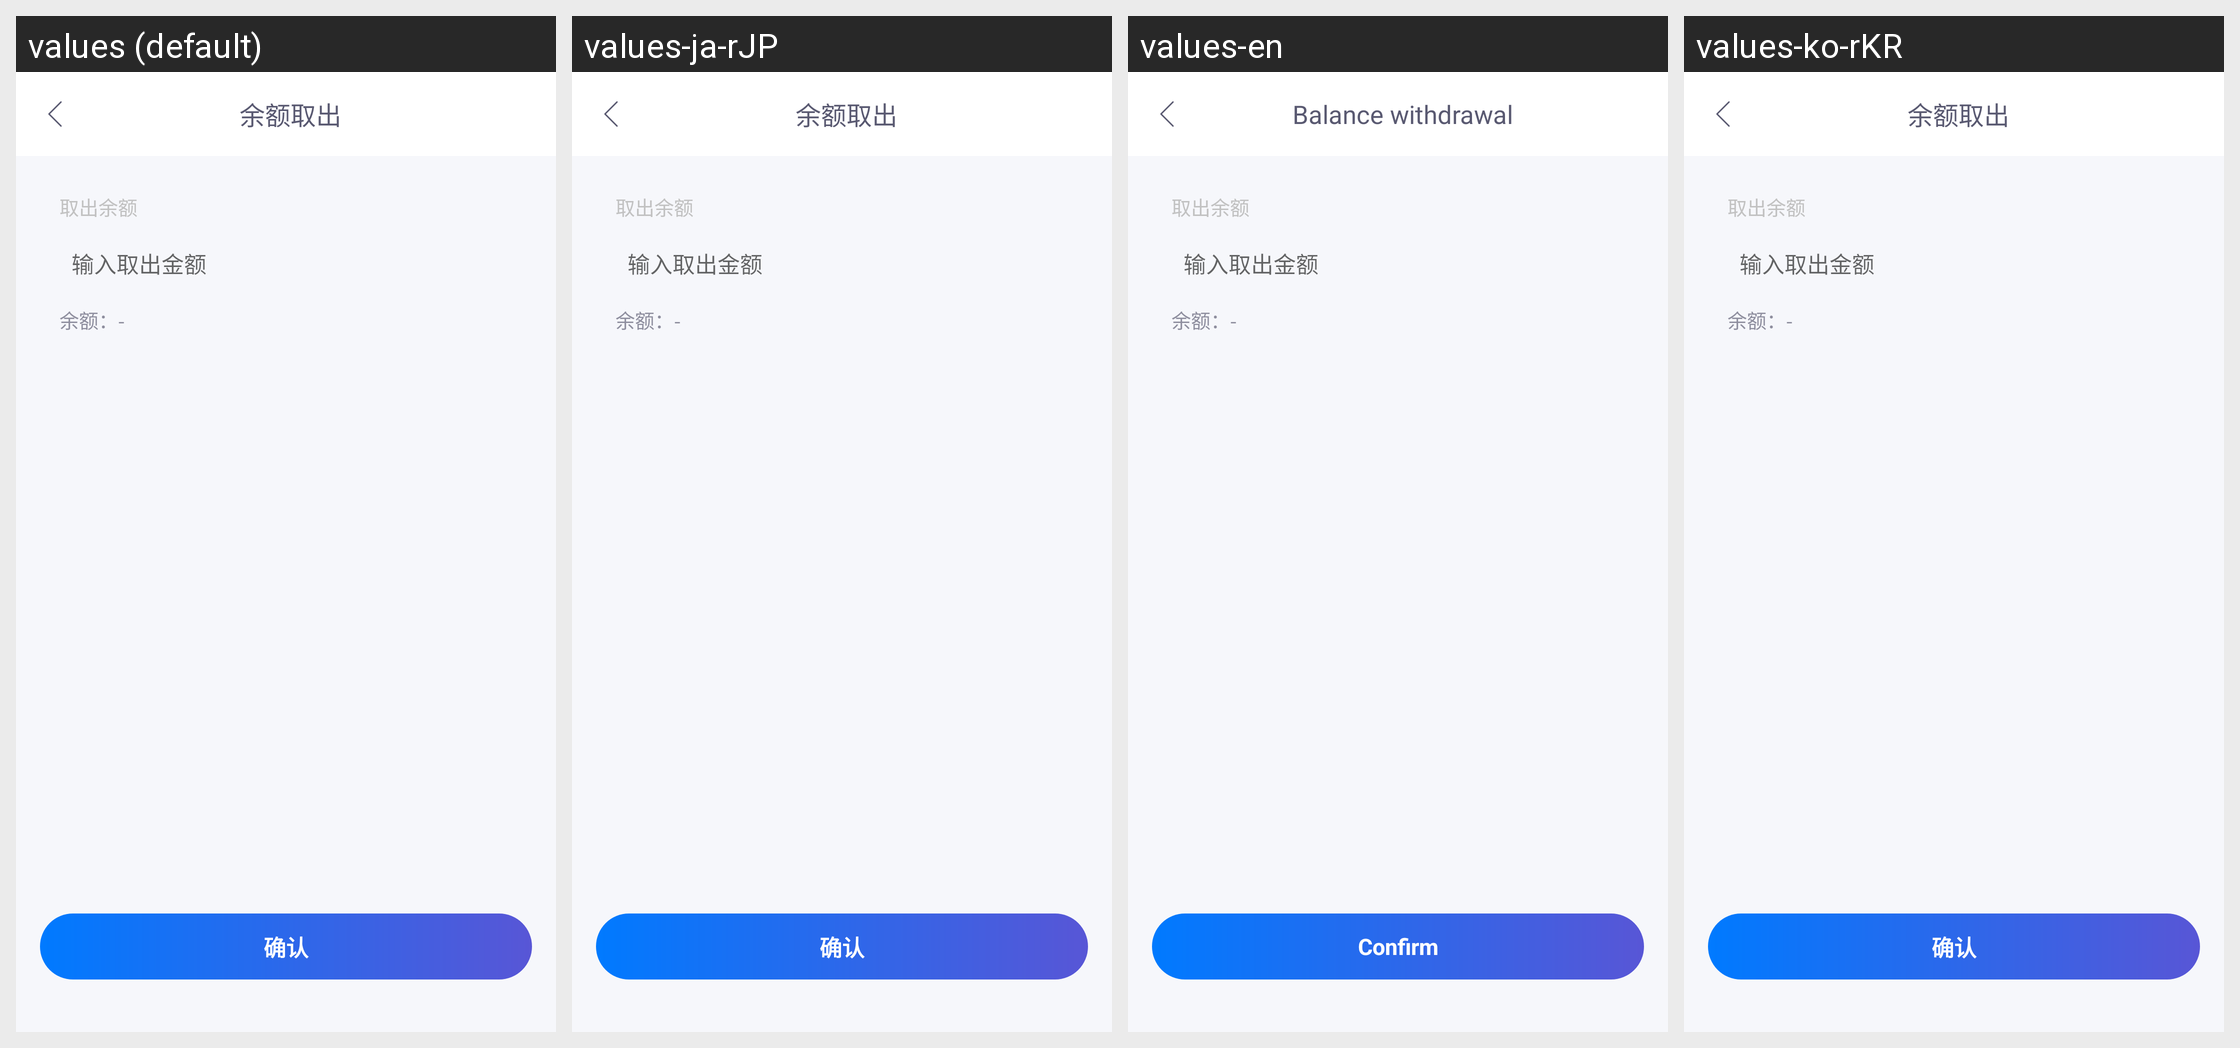

Here is an Android app screen in its default locale and in the app's own translations. Write out the translated-string differences for the strings that appear on this screen.
Android screen res/layout/activity_vp_balance.xml rendered under 4 locales, left to right: values (default), values-ja-rJP, values-en, values-ko-rKR. Device: Nexus 5 (rendered at 1080×1920; each locale shown at half size, 540×960, under a caption strip naming it); theme Theme.AppCompat.Light.NoActionBar.
Strings drawn on this screen, with the default value and each locale's value (text and hints the layout hard-codes, and strings that could not be matched under every locale, appear in the picture but are not listed):

balance_is_taken_out
  values: 余额取出
  values-ja-rJP: 余额取出  [not translated; the default value is used]
  values-en: Balance withdrawal
  values-ko-rKR: 余额取出  [not translated; the default value is used]

confirm
  values: 确认
  values-ja-rJP: 确认  [not translated; the default value is used]
  values-en: Confirm
  values-ko-rKR: 确认  [not translated; the default value is used]
